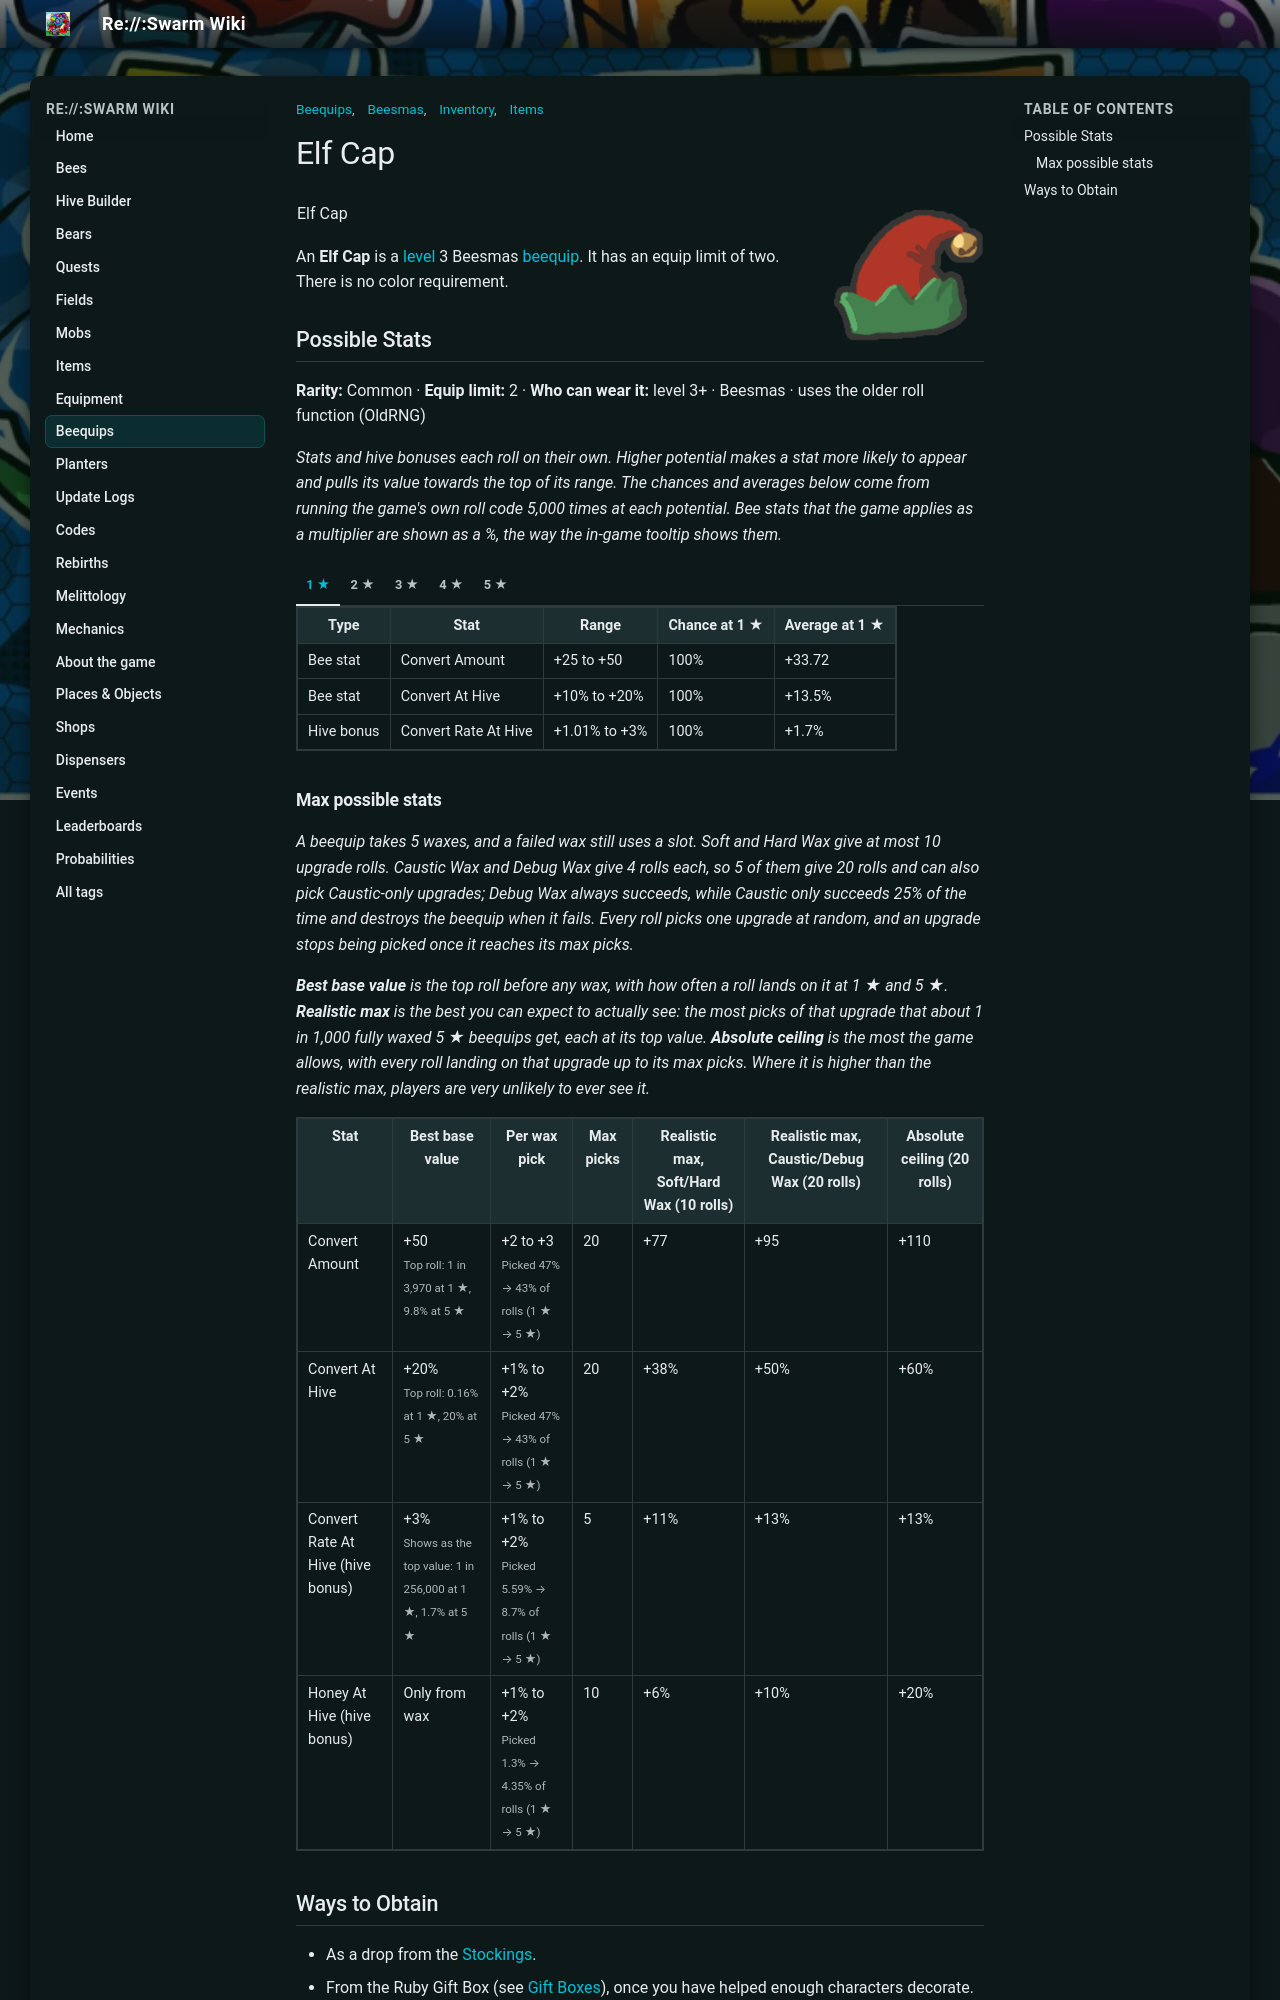

repository: JoaoFranciscoFE/reswarm-wiki · page: elf-cap.html · generator: mkdocs

---
title: "Elf Cap"
tags: ["Inventory", "Items", "Beequips", "Beesmas"]
---

# Elf Cap

![Elf Cap](img/Elf_Cap.png){ align=right width=150 }

<table class="infobox beequipTemplateDefault">
<tbody><tr>
<td class="beequipTemplateTitle" colspan="2">Elf Cap</td>
</tr>
<tr class="beequipTemplateOuterBarColor">
<td class="beequipTemplateOuterBar">
<center>
<table class="beequipTemplateDisplayTable">
<tbody><tr>
<td class="beequipTemplateImageBox">
<center><span class="mw-default-size" typeof="mw:Error mw:File"></span></center>
</td>
<td class="beequipTemplateSidebarsWrapper">
<table class="beequipTemplateSidebars">
<tbody><tr>
<td class="beequipTemplateSidebar">
<p>Level: 3 
</p>
</td>
</tr>
<tr>
<td class="beequipTemplateSidebar">
<p>Color: Any 
</p>
</td>
</tr>
<tr>
<td class="beequipTemplateSidebar">
<p>Limit: 2 
</p>
</td>
</tr>
</tbody></table>
</td>
</tr>
<tr>
<td class="beequipTemplateDesc" colspan="2">"A darling cap fitted with a bell to keep the laborer alert."</td>
</tr>
<tr>
<td class=""><span class="beequipTemplateBeesmasBar">🎄Beesmas </span></td>
</tr>
</tbody></table>
</center>
<div class="beequipTemplateRequirementsBar">
</div>
<center>
<table class="beequipTemplateStatsBoxOutline">
<tbody><tr>
<td class="beequipTemplateStatsBox">
<span class="beequipTemplatePositiveBee">+Convert Amount</span><br/><span class="beequipTemplatePositiveBee">+Convert Rate At Hive%</span><br/><span class="beequipTemplatePositiveHive">+Convert Rate At Hive%</span><br/><span class="beequipTemplatePositiveHive">+Honey At Hive%</span></td>
</tr>
</tbody></table>
</center>
</td>
</tr>
</tbody></table>

An **Elf Cap** is a [level](bond.md) 3 Beesmas [beequip](beequip.md). It has an equip limit of two. There is no color requirement.

## Possible Stats

<p class="beequip-meta"><b>Rarity:</b> Common · <b>Equip limit:</b> 2 · <b>Who can wear it:</b> level 3+ · Beesmas · uses the older roll function (OldRNG)</p>

*Stats and hive bonuses each roll on their own. Higher potential makes a stat more likely to appear and pulls its value towards the top of its range. The chances and averages below come from running the game's own roll code 5,000 times at each potential. Bee stats that the game applies as a multiplier are shown as a %, the way the in-game tooltip shows them.*

/// tab | 1 ★

<table class="article-table">
<tbody><tr>
<th>Type
</th>
<th>Stat
</th>
<th>Range
</th>
<th>Chance at 1 ★
</th>
<th>Average at 1 ★
</th></tr>
<tr>
<td>Bee stat
</td>
<td>Convert Amount
</td>
<td>+25 to +50
</td>
<td>100%
</td>
<td>+33.72
</td></tr>
<tr>
<td>Bee stat
</td>
<td>Convert At Hive
</td>
<td>+10% to +20%
</td>
<td>100%
</td>
<td>+13.5%
</td></tr>
<tr>
<td>Hive bonus
</td>
<td>Convert Rate At Hive
</td>
<td>+1.01% to +3%
</td>
<td>100%
</td>
<td>+1.7%
</td></tr></tbody></table>

///

/// tab | 2 ★

<table class="article-table">
<tbody><tr>
<th>Type
</th>
<th>Stat
</th>
<th>Range
</th>
<th>Chance at 2 ★
</th>
<th>Average at 2 ★
</th></tr>
<tr>
<td>Bee stat
</td>
<td>Convert Amount
</td>
<td>+25 to +50
</td>
<td>100%
</td>
<td>+36.17
</td></tr>
<tr>
<td>Bee stat
</td>
<td>Convert At Hive
</td>
<td>+10% to +20%
</td>
<td>100%
</td>
<td>+14.5%
</td></tr>
<tr>
<td>Hive bonus
</td>
<td>Convert Rate At Hive
</td>
<td>+1.01% to +3%
</td>
<td>100%
</td>
<td>+1.9%
</td></tr></tbody></table>

///

/// tab | 3 ★

<table class="article-table">
<tbody><tr>
<th>Type
</th>
<th>Stat
</th>
<th>Range
</th>
<th>Chance at 3 ★
</th>
<th>Average at 3 ★
</th></tr>
<tr>
<td>Bee stat
</td>
<td>Convert Amount
</td>
<td>+25 to +50
</td>
<td>100%
</td>
<td>+38.65
</td></tr>
<tr>
<td>Bee stat
</td>
<td>Convert At Hive
</td>
<td>+10% to +20%
</td>
<td>100%
</td>
<td>+15.5%
</td></tr>
<tr>
<td>Hive bonus
</td>
<td>Convert Rate At Hive
</td>
<td>+1.01% to +3%
</td>
<td>100%
</td>
<td>+2.1%
</td></tr></tbody></table>

///

/// tab | 4 ★

<table class="article-table">
<tbody><tr>
<th>Type
</th>
<th>Stat
</th>
<th>Range
</th>
<th>Chance at 4 ★
</th>
<th>Average at 4 ★
</th></tr>
<tr>
<td>Bee stat
</td>
<td>Convert Amount
</td>
<td>+25 to +50
</td>
<td>100%
</td>
<td>+41.23
</td></tr>
<tr>
<td>Bee stat
</td>
<td>Convert At Hive
</td>
<td>+10% to +20%
</td>
<td>100%
</td>
<td>+16.5%
</td></tr>
<tr>
<td>Hive bonus
</td>
<td>Convert Rate At Hive
</td>
<td>+1.01% to +3%
</td>
<td>100%
</td>
<td>+2.3%
</td></tr></tbody></table>

///

/// tab | 5 ★

<table class="article-table">
<tbody><tr>
<th>Type
</th>
<th>Stat
</th>
<th>Range
</th>
<th>Chance at 5 ★
</th>
<th>Average at 5 ★
</th></tr>
<tr>
<td>Bee stat
</td>
<td>Convert Amount
</td>
<td>+25 to +50
</td>
<td>100%
</td>
<td>+43.87
</td></tr>
<tr>
<td>Bee stat
</td>
<td>Convert At Hive
</td>
<td>+10% to +20%
</td>
<td>100%
</td>
<td>+17.5%
</td></tr>
<tr>
<td>Hive bonus
</td>
<td>Convert Rate At Hive
</td>
<td>+1.01% to +3%
</td>
<td>100%
</td>
<td>+2.49%
</td></tr></tbody></table>

///

### Max possible stats

*A beequip takes 5 waxes, and a failed wax still uses a slot. Soft and Hard Wax give at most 10 upgrade rolls. Caustic Wax and Debug Wax give 4 rolls each, so 5 of them give 20 rolls and can also pick Caustic-only upgrades; Debug Wax always succeeds, while Caustic only succeeds 25% of the time and destroys the beequip when it fails. Every roll picks one upgrade at random, and an upgrade stops being picked once it reaches its max picks.*

*<b>Best base value</b> is the top roll before any wax, with how often a roll lands on it at 1 ★ and 5 ★. <b>Realistic max</b> is the best you can expect to actually see: the most picks of that upgrade that about 1 in 1,000 fully waxed 5 ★ beequips get, each at its top value. <b>Absolute ceiling</b> is the most the game allows, with every roll landing on that upgrade up to its max picks. Where it is higher than the realistic max, players are very unlikely to ever see it.*

<table class="article-table">
<tbody><tr>
<th>Stat
</th>
<th>Best base value
</th>
<th>Per wax pick
</th>
<th>Max picks
</th>
<th>Realistic max, Soft/Hard Wax (10 rolls)
</th>
<th>Realistic max, Caustic/Debug Wax (20 rolls)
</th>
<th>Absolute ceiling (20 rolls)
</th></tr>
<tr>
<td>Convert Amount
</td>
<td>+50<br/><small>Top roll: 1 in 3,970 at 1 ★, 9.8% at 5 ★</small>
</td>
<td>+2 to +3<br/><small>Picked 47% → 43% of rolls (1 ★ → 5 ★)</small>
</td>
<td>20
</td>
<td>+77
</td>
<td>+95
</td>
<td>+110
</td></tr>
<tr>
<td>Convert At Hive
</td>
<td>+20%<br/><small>Top roll: 0.16% at 1 ★, 20% at 5 ★</small>
</td>
<td>+1% to +2%<br/><small>Picked 47% → 43% of rolls (1 ★ → 5 ★)</small>
</td>
<td>20
</td>
<td>+38%
</td>
<td>+50%
</td>
<td>+60%
</td></tr>
<tr>
<td>Convert Rate At Hive (hive bonus)
</td>
<td>+3%<br/><small>Shows as the top value: 1 in 256,000 at 1 ★, 1.7% at 5 ★</small>
</td>
<td>+1% to +2%<br/><small>Picked 5.59% → 8.7% of rolls (1 ★ → 5 ★)</small>
</td>
<td>5
</td>
<td>+11%
</td>
<td>+13%
</td>
<td>+13%
</td></tr>
<tr>
<td>Honey At Hive (hive bonus)
</td>
<td>Only from wax
</td>
<td>+1% to +2%<br/><small>Picked 1.3% → 4.35% of rolls (1 ★ → 5 ★)</small>
</td>
<td>10
</td>
<td>+6%
</td>
<td>+10%
</td>
<td>+20%
</td></tr></tbody></table>
